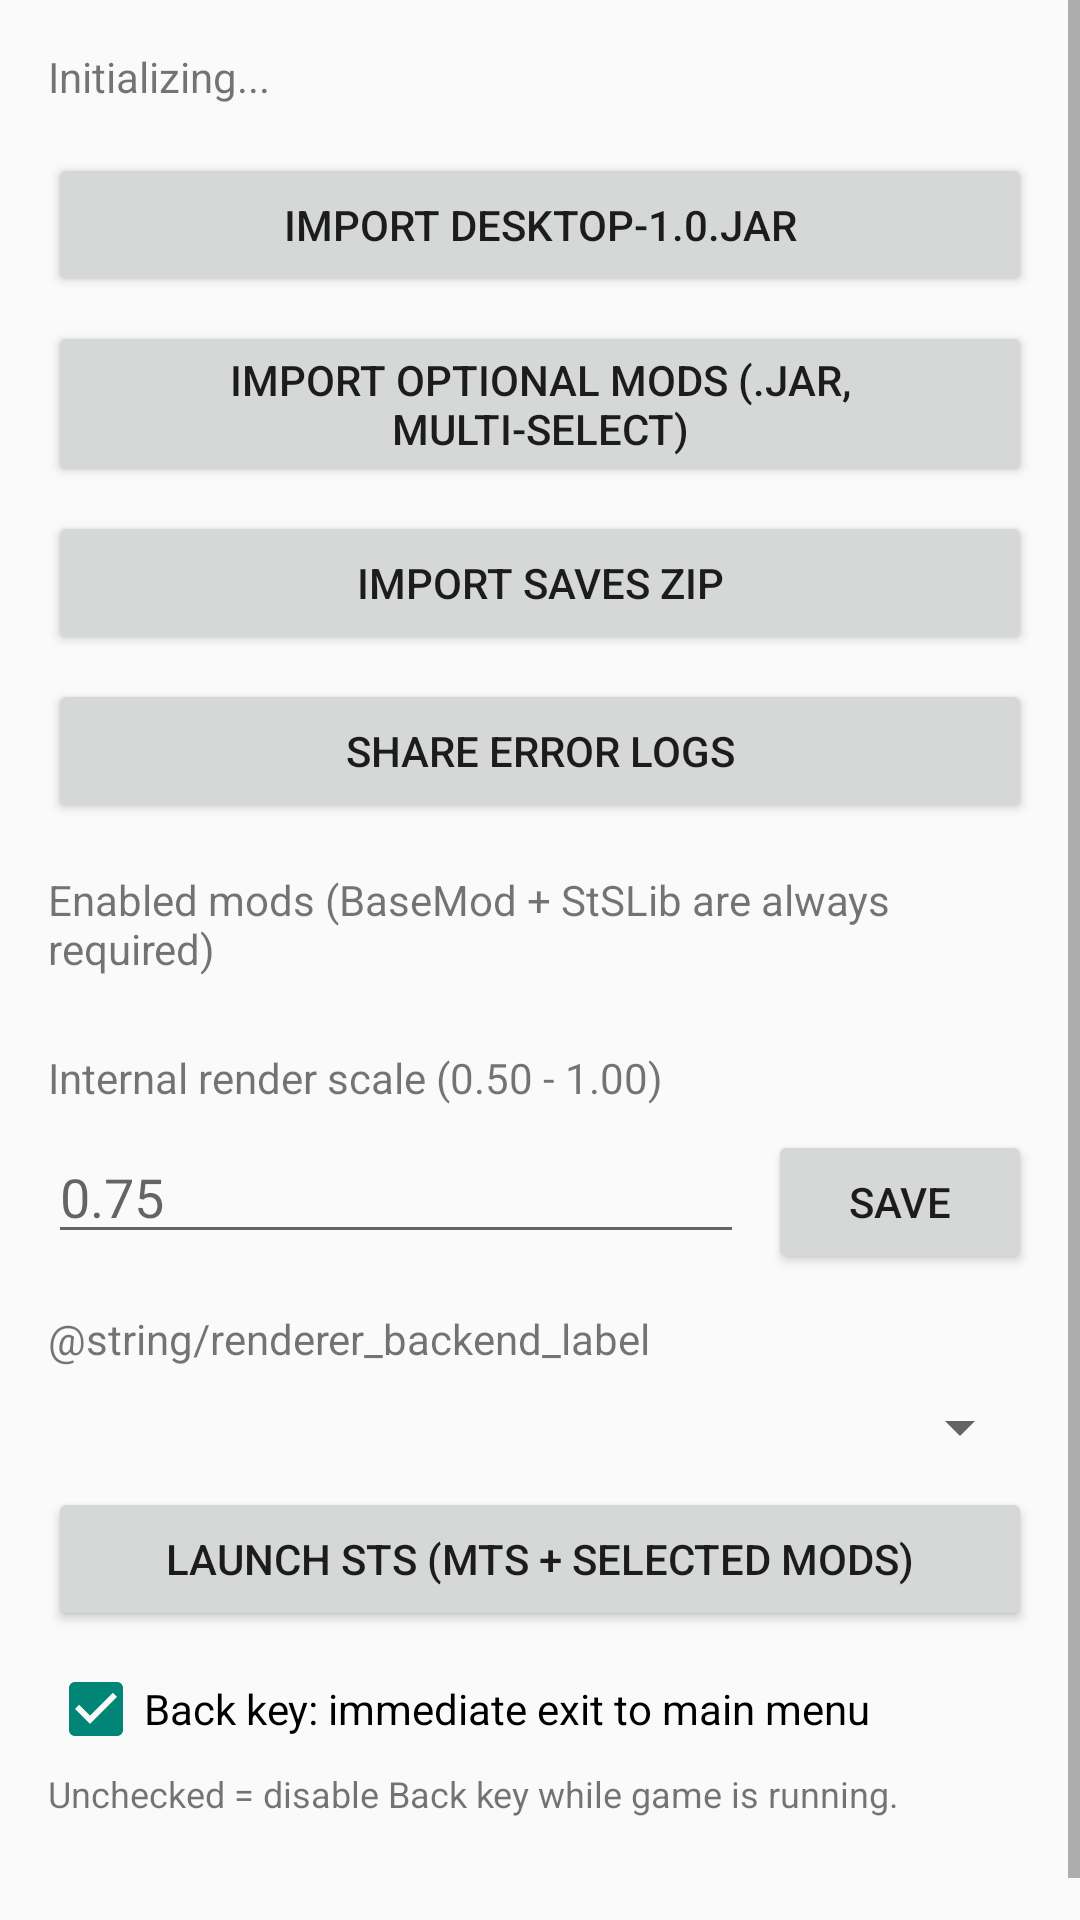

Reconstruct the res/layout file that produces this screen, plus the resources it refers to.
<!-- AndroidManifest.xml: application theme Theme.SlayTheAmethyst -->
<!-- res/layout/activity_launcher.xml -->
<?xml version="1.0" encoding="utf-8"?>
<ScrollView xmlns:android="http://schemas.android.com/apk/res/android"
    android:layout_width="match_parent"
    android:layout_height="match_parent">

    <LinearLayout
        android:layout_width="match_parent"
        android:layout_height="wrap_content"
        android:orientation="vertical"
        android:padding="16dp">

        <TextView
            android:id="@+id/statusText"
            android:layout_width="match_parent"
            android:layout_height="wrap_content"
            android:text="Initializing..."
            android:textSize="14sp" />

        <Button
            android:id="@+id/importButton"
            android:layout_width="match_parent"
            android:layout_height="wrap_content"
            android:layout_marginTop="16dp"
            android:text="Import desktop-1.0.jar" />

        <Button
            android:id="@+id/importModsButton"
            android:layout_width="match_parent"
            android:layout_height="wrap_content"
            android:layout_marginTop="8dp"
            android:text="Import optional mods (.jar, multi-select)" />

        <Button
            android:id="@+id/importSavesButton"
            android:layout_width="match_parent"
            android:layout_height="wrap_content"
            android:layout_marginTop="8dp"
            android:text="Import saves zip" />

        <Button
            android:id="@+id/exportDebugButton"
            android:layout_width="match_parent"
            android:layout_height="wrap_content"
            android:layout_marginTop="8dp"
            android:text="@string/sts_share_crash_report" />

        <TextView
            android:id="@+id/modsLabel"
            android:layout_width="match_parent"
            android:layout_height="wrap_content"
            android:layout_marginTop="16dp"
            android:text="Enabled mods (BaseMod + StSLib are always required)"
            android:textSize="14sp" />

        <LinearLayout
            android:id="@+id/modsContainer"
            android:layout_width="match_parent"
            android:layout_height="wrap_content"
            android:layout_marginTop="8dp"
            android:orientation="vertical" />

        <TextView
            android:id="@+id/renderScaleLabel"
            android:layout_width="match_parent"
            android:layout_height="wrap_content"
            android:layout_marginTop="16dp"
            android:text="Internal render scale (0.50 - 1.00)"
            android:textSize="14sp" />

        <LinearLayout
            android:id="@+id/renderScaleRow"
            android:layout_width="match_parent"
            android:layout_height="wrap_content"
            android:layout_marginTop="8dp"
            android:orientation="horizontal">

            <EditText
                android:id="@+id/renderScaleInput"
                android:layout_width="0dp"
                android:layout_height="wrap_content"
                android:layout_weight="1"
                android:ems="6"
                android:hint="0.75"
                android:inputType="numberDecimal"
                android:maxLines="1"
                android:singleLine="true" />

            <Button
                android:id="@+id/saveRenderScaleButton"
                android:layout_width="wrap_content"
                android:layout_height="wrap_content"
                android:layout_marginStart="8dp"
                android:text="Save" />
        </LinearLayout>

        <TextView
            android:id="@+id/rendererBackendLabel"
            android:layout_width="match_parent"
            android:layout_height="wrap_content"
            android:layout_marginTop="12dp"
            android:text="@string/renderer_backend_label"
            android:textSize="14sp" />

        <Spinner
            android:id="@+id/rendererBackendSpinner"
            android:layout_width="match_parent"
            android:layout_height="wrap_content"
            android:layout_marginTop="8dp" />

        <Button
            android:id="@+id/launchButton"
            android:layout_width="match_parent"
            android:layout_height="wrap_content"
            android:layout_marginTop="8dp"
            android:text="Launch STS (MTS + selected mods)" />

        <CheckBox
            android:id="@+id/backBehaviorCheckBox"
            android:layout_width="match_parent"
            android:layout_height="wrap_content"
            android:layout_marginTop="10dp"
            android:checked="true"
            android:text="Back key: immediate exit to main menu" />

        <TextView
            android:id="@+id/backBehaviorHintText"
            android:layout_width="match_parent"
            android:layout_height="wrap_content"
            android:layout_marginTop="4dp"
            android:text="Unchecked = disable Back key while game is running."
            android:textSize="12sp" />

        <TextView
            android:id="@+id/logPathText"
            android:layout_width="match_parent"
            android:layout_height="wrap_content"
            android:layout_marginTop="16dp"
            android:textIsSelectable="true"
            android:textSize="12sp" />

    </LinearLayout>
</ScrollView>
<!-- resources referenced by this layout -->
<resources>
  <string name="sts_share_crash_report">Share error logs</string>
  <style name="Theme.SlayTheAmethyst" parent="Theme.AppCompat.DayNight.NoActionBar">
          <item name="android:windowBackground">?android:colorBackground</item>
      </style>
</resources>
